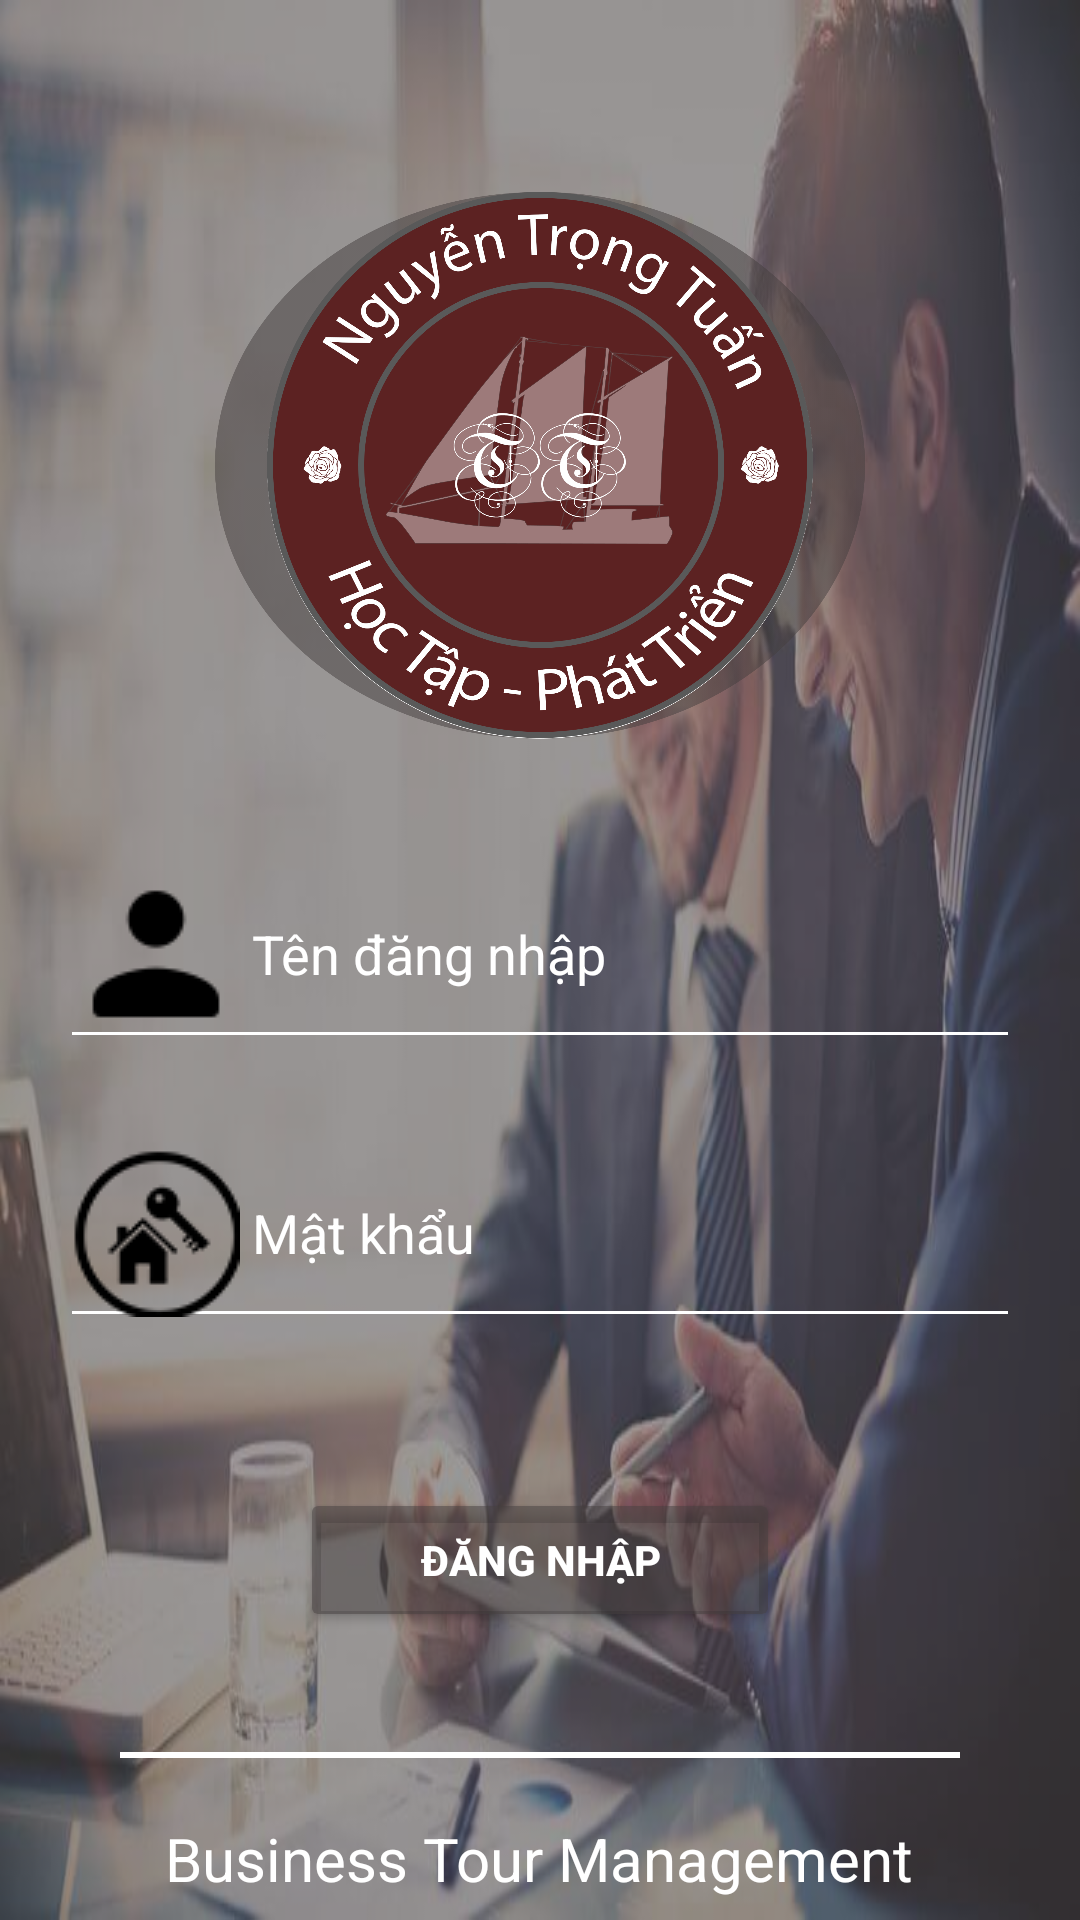

The Android layout XML behind this screen, and the referenced resources:
<!-- AndroidManifest.xml: application theme Theme.BusinessTourManagement -->
<!-- res/layout/layout_login.xml -->
<?xml version="1.0" encoding="utf-8"?>
<RelativeLayout xmlns:android="http://schemas.android.com/apk/res/android"
    android:layout_width="match_parent"
    android:layout_height="match_parent"
    android:background="@drawable/bacgroundlogin">

    <LinearLayout
        android:layout_width="match_parent"
        android:layout_height="match_parent"
        android:background="@color/background_transparent"
        android:gravity="center_horizontal"
        android:orientation="vertical">

        <ImageView
            android:id="@+id/imgLogo"
            android:layout_width="250dp"
            android:layout_height="150dp"
            android:layout_marginTop="80dp"
            android:background="@drawable/mad"
            android:backgroundTint="@color/background_transparent"
            android:scaleX="2"
            android:scaleY="2"
            android:src="@drawable/mad" />

        <EditText
            android:id="@+id/txtUserName"
            android:layout_width="match_parent"
            android:layout_height="wrap_content"
            android:layout_marginLeft="@dimen/padding20dp"
            android:layout_marginTop="@dimen/dm50dp"
            android:layout_marginRight="@dimen/padding20dp"
            android:backgroundTint="@color/colorAccent"
            android:drawableLeft="@drawable/iconuser"
            android:drawablePadding="@dimen/padding4dp"
            android:ems="10"
            android:hint="@string/username"
            android:inputType="text"
            android:textColor="@color/colorAccent"
            android:textColorHint="@color/colorAccent" />

        <EditText
            android:id="@+id/txtPassword"
            android:layout_width="match_parent"
            android:layout_height="wrap_content"
            android:layout_marginLeft="20dp"
            android:layout_marginTop="20dp"
            android:layout_marginRight="20dp"
            android:backgroundTint="@color/colorAccent"
            android:drawableLeft="@drawable/iconpassword"
            android:drawablePadding="@dimen/padding4dp"
            android:ems="10"
            android:hint="@string/password"
            android:inputType="textPassword"
            android:textColor="@color/colorAccent"
            android:textColorHighlight="@color/colorAccent"
            android:textColorHint="@color/colorAccent" />

        <Button
            android:id="@+id/btnLogin"
            android:layout_width="wrap_content"
            android:layout_height="wrap_content"
            android:layout_gravity="center"
            android:layout_marginTop="@dimen/dm50dp"
            android:backgroundTint="@color/background_transparent"
            android:paddingLeft="@dimen/padding40dp"
            android:paddingTop="@dimen/padding12dp"
            android:paddingRight="@dimen/padding40dp"
            android:paddingBottom="@dimen/padding12dp"
            android:text="@string/Login"
            android:textAlignment="center"
            android:textColor="@color/white"
            android:textSize="14sp"
            android:textStyle="bold" />

        <LinearLayout
            android:layout_width="match_parent"
            android:layout_height="match_parent"
            android:orientation="vertical"
            android:paddingTop="@dimen/padding40dp">

            <View
                android:layout_width="match_parent"
                android:layout_height="@dimen/padding2dp"
                android:layout_marginLeft="@dimen/padding40dp"
                android:layout_marginRight="@dimen/padding40dp"
                android:background="@color/colorAccent" />

            <TextView
                android:id="@+id/txtName"
                android:layout_width="wrap_content"
                android:layout_height="wrap_content"
                android:layout_gravity="center"
                android:layout_weight="2"
                android:paddingTop="@dimen/padding20dp"
                android:text="@string/company_name"
                android:textColor="@color/colorAccent"
                android:textSize="@dimen/padding20dp" />

        </LinearLayout>
    </LinearLayout>
</RelativeLayout>
<!-- resources referenced by this layout -->
<resources>
  <color name="background_transparent">#81443E3E</color>
  <color name="colorAccent">#FFFFFFFF</color>
  <color name="white">#FFFFFF</color>
  <dimen name="dm50dp">50dp</dimen>
  <dimen name="padding12dp">12dp</dimen>
  <dimen name="padding20dp">20dp</dimen>
  <dimen name="padding2dp">2dp</dimen>
  <dimen name="padding40dp">40dp</dimen>
  <dimen name="padding4dp">4dp</dimen>
  <!-- drawable bacgroundlogin: jpg bitmap (drawable, 34279 bytes) -->
  <!-- drawable iconpassword: png bitmap (drawable, 4439 bytes) -->
  <!-- drawable iconuser: png bitmap (drawable, 522 bytes) -->
  <!-- drawable mad: png bitmap (drawable, 506123 bytes) -->
  <string name="Login">Đăng nhập</string>
  <string name="company_name">Business Tour Management</string>
  <string name="password">Mật khẩu</string>
  <string name="username">Tên đăng nhập</string>
  <style name="Theme.BusinessTourManagement" parent="Base.Theme.BusinessTourManagement" />
  <style name="Base.Theme.BusinessTourManagement" parent="Theme.Material3.DayNight.NoActionBar">
           <item name="colorPrimaryDark">@color/black</item>
      </style>
  <color name="black">#FF000000</color>
</resources>
